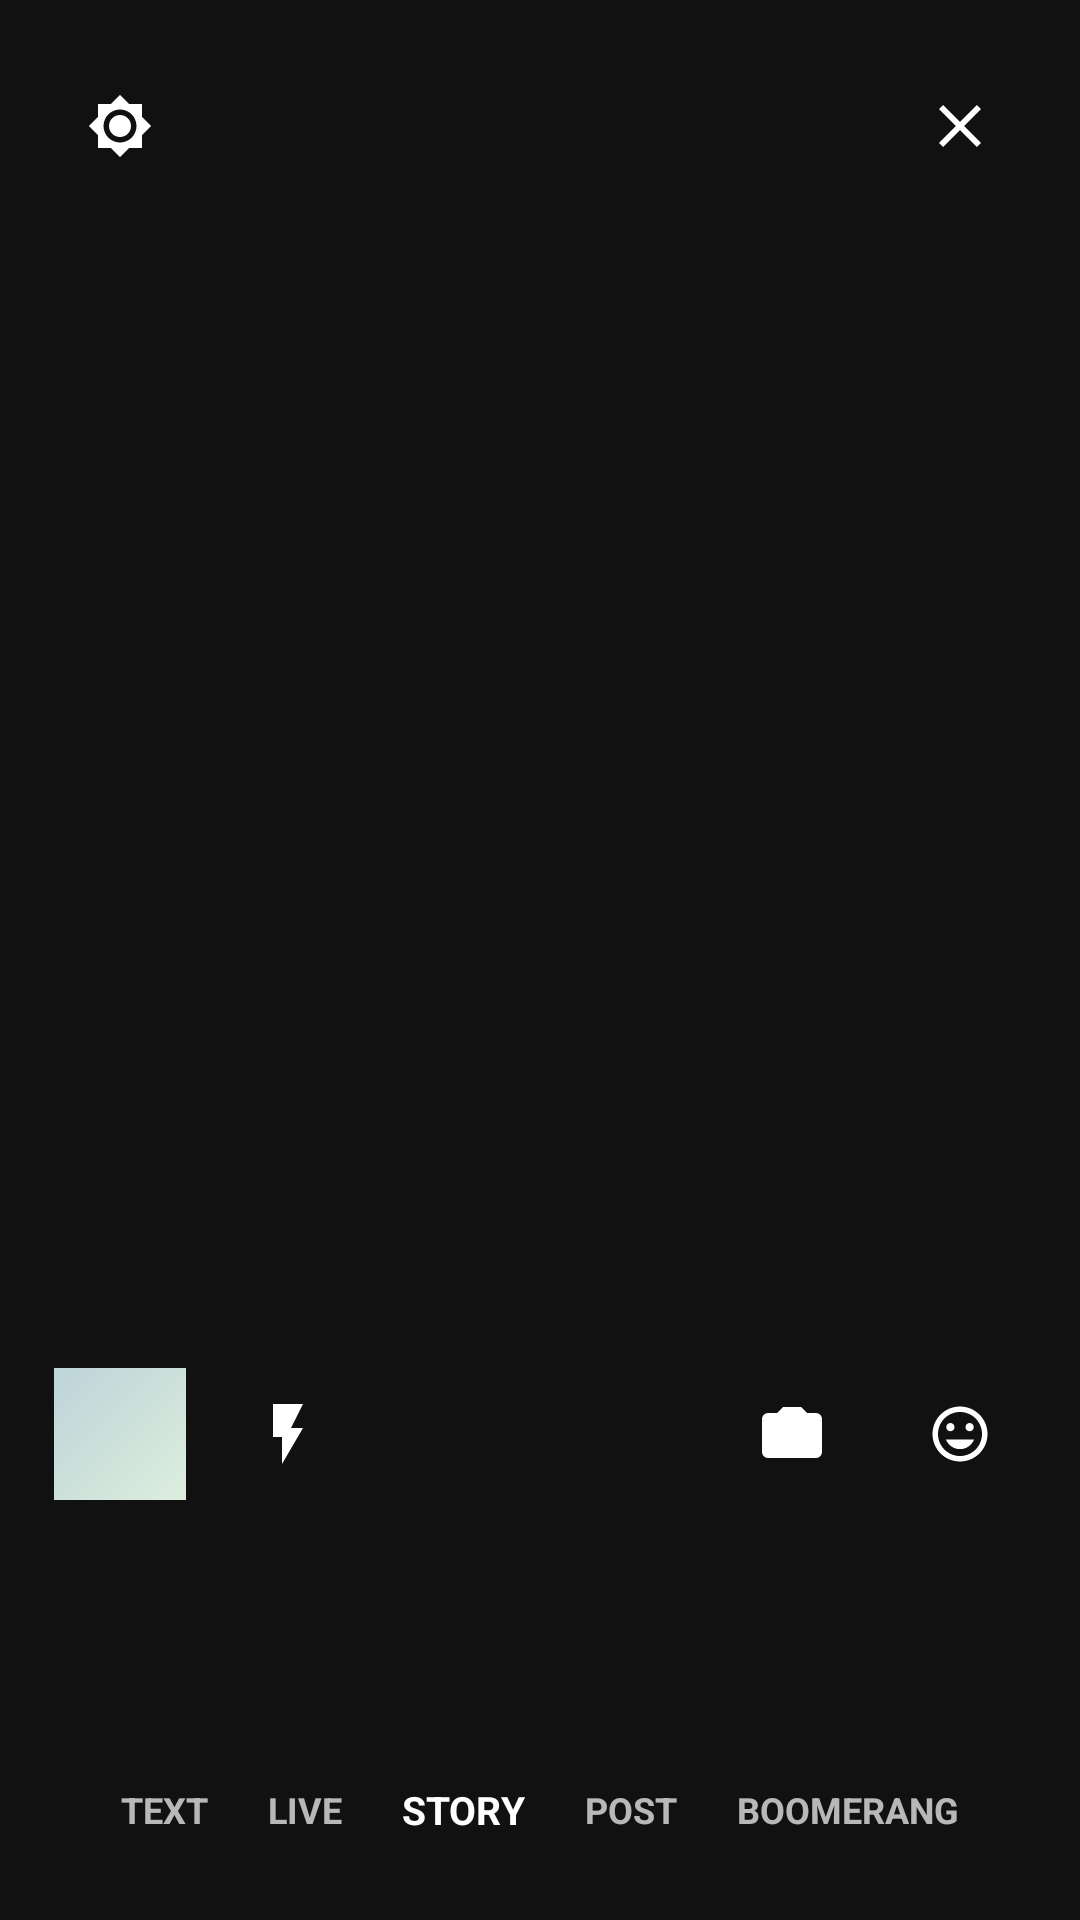

Android layout source for this screen:
<!-- AndroidManifest.xml: application theme Theme.Kinnect -->
<!-- res/layout/activity_camera.xml -->
<?xml version="1.0" encoding="utf-8"?>
<RelativeLayout xmlns:android="http://schemas.android.com/apk/res/android"
    xmlns:app="http://schemas.android.com/apk/res-auto"
    android:layout_width="match_parent" android:layout_height="match_parent" android:background="#111111">

    <RelativeLayout android:layout_width="match_parent" android:layout_height="match_parent"
        android:layout_marginHorizontal="6dp" android:layout_marginTop="8dp" android:layout_marginBottom="110dp"
        android:background="@drawable/kn_square_tint" android:backgroundTint="@color/kn_cam">

        <View android:layout_width="140dp" android:layout_height="140dp" android:layout_alignParentEnd="true"
            android:layout_marginTop="150dp" android:layout_marginEnd="-60dp"
            android:background="@drawable/kn_circle" android:backgroundTint="@color/kn_sun" />
        <View android:layout_width="match_parent" android:layout_height="230dp" android:layout_alignParentBottom="true"
            android:background="@drawable/kn_square_tint" android:backgroundTint="#628050" />

        <ImageView android:layout_width="44dp" android:layout_height="44dp" android:layout_margin="12dp"
            android:background="@drawable/kn_circle" android:backgroundTint="#66000000" android:padding="11dp"
            android:src="@drawable/ic_brightness" app:tint="@color/white" />
        <ImageButton android:id="@+id/camera_close" android:layout_width="44dp" android:layout_height="44dp"
            android:layout_alignParentEnd="true" android:layout_margin="12dp" android:background="@drawable/kn_circle"
            android:backgroundTint="#66000000" android:padding="11dp" android:src="@drawable/ic_close"
            app:tint="@color/white" android:contentDescription="@null" />

        <LinearLayout android:layout_width="match_parent" android:layout_height="wrap_content" android:layout_alignParentBottom="true"
            android:gravity="center_vertical" android:paddingHorizontal="12dp" android:paddingBottom="16dp">
            <View android:layout_width="44dp" android:layout_height="44dp" android:background="@drawable/bg_cover_sky" />
            <ImageButton android:id="@+id/btn_flash" android:layout_width="44dp" android:layout_height="44dp" android:layout_marginStart="12dp"
                android:background="@drawable/kn_circle" android:backgroundTint="#66000000" android:padding="11dp"
                android:src="@drawable/ic_flash" app:tint="@color/white" android:contentDescription="@null" />
            <View android:layout_width="0dp" android:layout_height="1dp" android:layout_weight="1" />
            <RelativeLayout android:layout_width="72dp" android:layout_height="72dp">
                <View android:layout_width="match_parent" android:layout_height="match_parent" android:background="@drawable/kn_circle" android:backgroundTint="#99FFFFFF" />
                <View android:layout_width="56dp" android:layout_height="56dp" android:layout_centerInParent="true" android:background="@drawable/kn_circle" />
            </RelativeLayout>
            <View android:layout_width="0dp" android:layout_height="1dp" android:layout_weight="1" />
            <ImageButton android:id="@+id/btn_flip" android:layout_width="44dp" android:layout_height="44dp" android:layout_marginEnd="12dp"
                android:background="@drawable/kn_circle" android:backgroundTint="#66000000" android:padding="11dp"
                android:src="@drawable/ic_flip_camera" android:tint="@color/white" android:contentDescription="@null" />
            <ImageView android:layout_width="44dp" android:layout_height="44dp" android:background="@drawable/kn_circle"
                android:backgroundTint="#66000000" android:padding="11dp" android:src="@drawable/ic_mood" android:tint="@color/white" />
        </LinearLayout>
    </RelativeLayout>

    <LinearLayout android:layout_width="match_parent" android:layout_height="wrap_content" android:layout_alignParentBottom="true"
        android:gravity="center" android:paddingBottom="28dp">
        <TextView android:layout_width="wrap_content" android:layout_height="wrap_content" android:paddingHorizontal="10dp" android:text="TEXT" android:textColor="#B3FFFFFF" android:textSize="12sp" android:textStyle="bold" />
        <TextView android:layout_width="wrap_content" android:layout_height="wrap_content" android:paddingHorizontal="10dp" android:text="LIVE" android:textColor="#B3FFFFFF" android:textSize="12sp" android:textStyle="bold" />
        <TextView android:id="@+id/camera_mode_story" android:layout_width="wrap_content" android:layout_height="wrap_content" android:paddingHorizontal="10dp" android:text="STORY" android:textColor="@color/white" android:textSize="13sp" android:textStyle="bold" />
        <TextView android:id="@+id/camera_mode_post" android:layout_width="wrap_content" android:layout_height="wrap_content" android:paddingHorizontal="10dp" android:text="POST" android:textColor="#B3FFFFFF" android:textSize="12sp" android:textStyle="bold" />
        <TextView android:layout_width="wrap_content" android:layout_height="wrap_content" android:paddingHorizontal="10dp" android:text="BOOMERANG" android:textColor="#B3FFFFFF" android:textSize="12sp" android:textStyle="bold" />
    </LinearLayout>
</RelativeLayout>
<!-- resources referenced by this layout -->
<resources>
  <color name="kn_cam">#CBD9C0</color>
  <color name="kn_sun">#F2E8C7</color>
  <color name="white">#FFFFFF</color>
  <!-- drawable bg_cover_sky (drawable) -->
  <?xml version="1.0" encoding="utf-8"?>
  <shape xmlns:android="http://schemas.android.com/apk/res/android" android:shape="rectangle">
      <gradient android:type="linear" android:angle="135"
          android:startColor="#DDEEDD" android:endColor="#BDD4D9" />
  </shape>
  <!-- drawable ic_brightness (drawable) -->
  <vector xmlns:android="http://schemas.android.com/apk/res/android"
      android:width="24dp" android:height="24dp"
      android:viewportWidth="24" android:viewportHeight="24">
      <path android:fillColor="#000000" android:pathData="M20,8.69V4h-4.69L12,0.69 8.69,4H4v4.69L0.69,12 4,15.31V20h4.69L12,23.31 15.31,20H20v-4.69L23.31,12 20,8.69zM12,18c-3.31,0 -6,-2.69 -6,-6s2.69,-6 6,-6 6,2.69 6,6 -2.69,6 -6,6zM12,8c-2.21,0 -4,1.79 -4,4s1.79,4 4,4 4,-1.79 4,-4 -1.79,-4 -4,-4z" />
  </vector>
  <!-- drawable ic_close (drawable) -->
  <vector xmlns:android="http://schemas.android.com/apk/res/android"
      android:width="24dp"
      android:height="24dp"
      android:viewportWidth="24"
      android:viewportHeight="24"
      android:tint="#1A1A1A">
      <path
          android:fillColor="#FFFFFF"
          android:pathData="M19,6.41L17.59,5L12,10.59L6.41,5L5,6.41L10.59,12L5,17.59L6.41,19L12,13.41L17.59,19L19,17.59L13.41,12L19,6.41Z" />
  </vector>
  <!-- drawable ic_flash (drawable) -->
  <vector xmlns:android="http://schemas.android.com/apk/res/android"
      android:width="24dp"
      android:height="24dp"
      android:viewportWidth="24"
      android:viewportHeight="24"
      android:tint="#FFFFFF">
      <path
          android:fillColor="#FFFFFF"
          android:pathData="M7,2V13H10V22L17,10H13L17,2H7Z" />
  </vector>
  <!-- drawable ic_flip_camera (drawable) -->
  <vector xmlns:android="http://schemas.android.com/apk/res/android"
      android:width="24dp"
      android:height="24dp"
      android:viewportWidth="24"
      android:viewportHeight="24"
      android:tint="#FFFFFF">
      <path
          android:fillColor="#FFFFFF"
          android:pathData="M9,3H15L17,5H20A2,2 0 0,1 22,7V18A2,2 0 0,1 20,20H4A2,2 0 0,1 2,18V7A2,2 0 0,1 4,5H7L9,3M9,17A5,5 0 0,1 4,12A5,5 0 0,1 9,7V9A3,3 0 0,0 6,12A3,3 0 0,0 9,15V17M15,7A5,5 0 0,1 20,12A5,5 0 0,1 15,17V15A3,3 0 0,0 18,12A3,3 0 0,0 15,9V7Z" />
  </vector>
  <!-- drawable ic_mood (drawable) -->
  <vector xmlns:android="http://schemas.android.com/apk/res/android"
      android:width="24dp" android:height="24dp"
      android:viewportWidth="24" android:viewportHeight="24">
      <path android:fillColor="#000000" android:pathData="M11.99,2C6.47,2 2,6.48 2,12s4.47,10 9.99,10C17.52,22 22,17.52 22,12S17.52,2 11.99,2zM12,20c-4.42,0 -8,-3.58 -8,-8s3.58,-8 8,-8 8,3.58 8,8 -3.58,8 -8,8zM15.5,11c0.83,0 1.5,-0.67 1.5,-1.5S16.33,8 15.5,8 14,8.67 14,9.5s0.67,1.5 1.5,1.5zM8.5,11c0.83,0 1.5,-0.67 1.5,-1.5S9.33,8 8.5,8 7,8.67 7,9.5 7.67,11 8.5,11zM12,17.5c2.33,0 4.31,-1.46 5.11,-3.5H6.89c0.8,2.04 2.78,3.5 5.11,3.5z" />
  </vector>
  <style name="Theme.Kinnect" parent="Theme.MaterialComponents.Light.NoActionBar">
          <item name="colorPrimary">@color/kinnect_teal</item>
          <item name="colorPrimaryDark">@android:color/transparent</item>
          <item name="colorAccent">@color/kinnect_teal</item>
          <item name="android:statusBarColor">@android:color/transparent</item>
          <item name="android:windowLightStatusBar">true</item>
          <item name="android:windowBackground">@color/white</item>
      </style>
  <color name="kinnect_teal">#0B5C57</color>
</resources>
